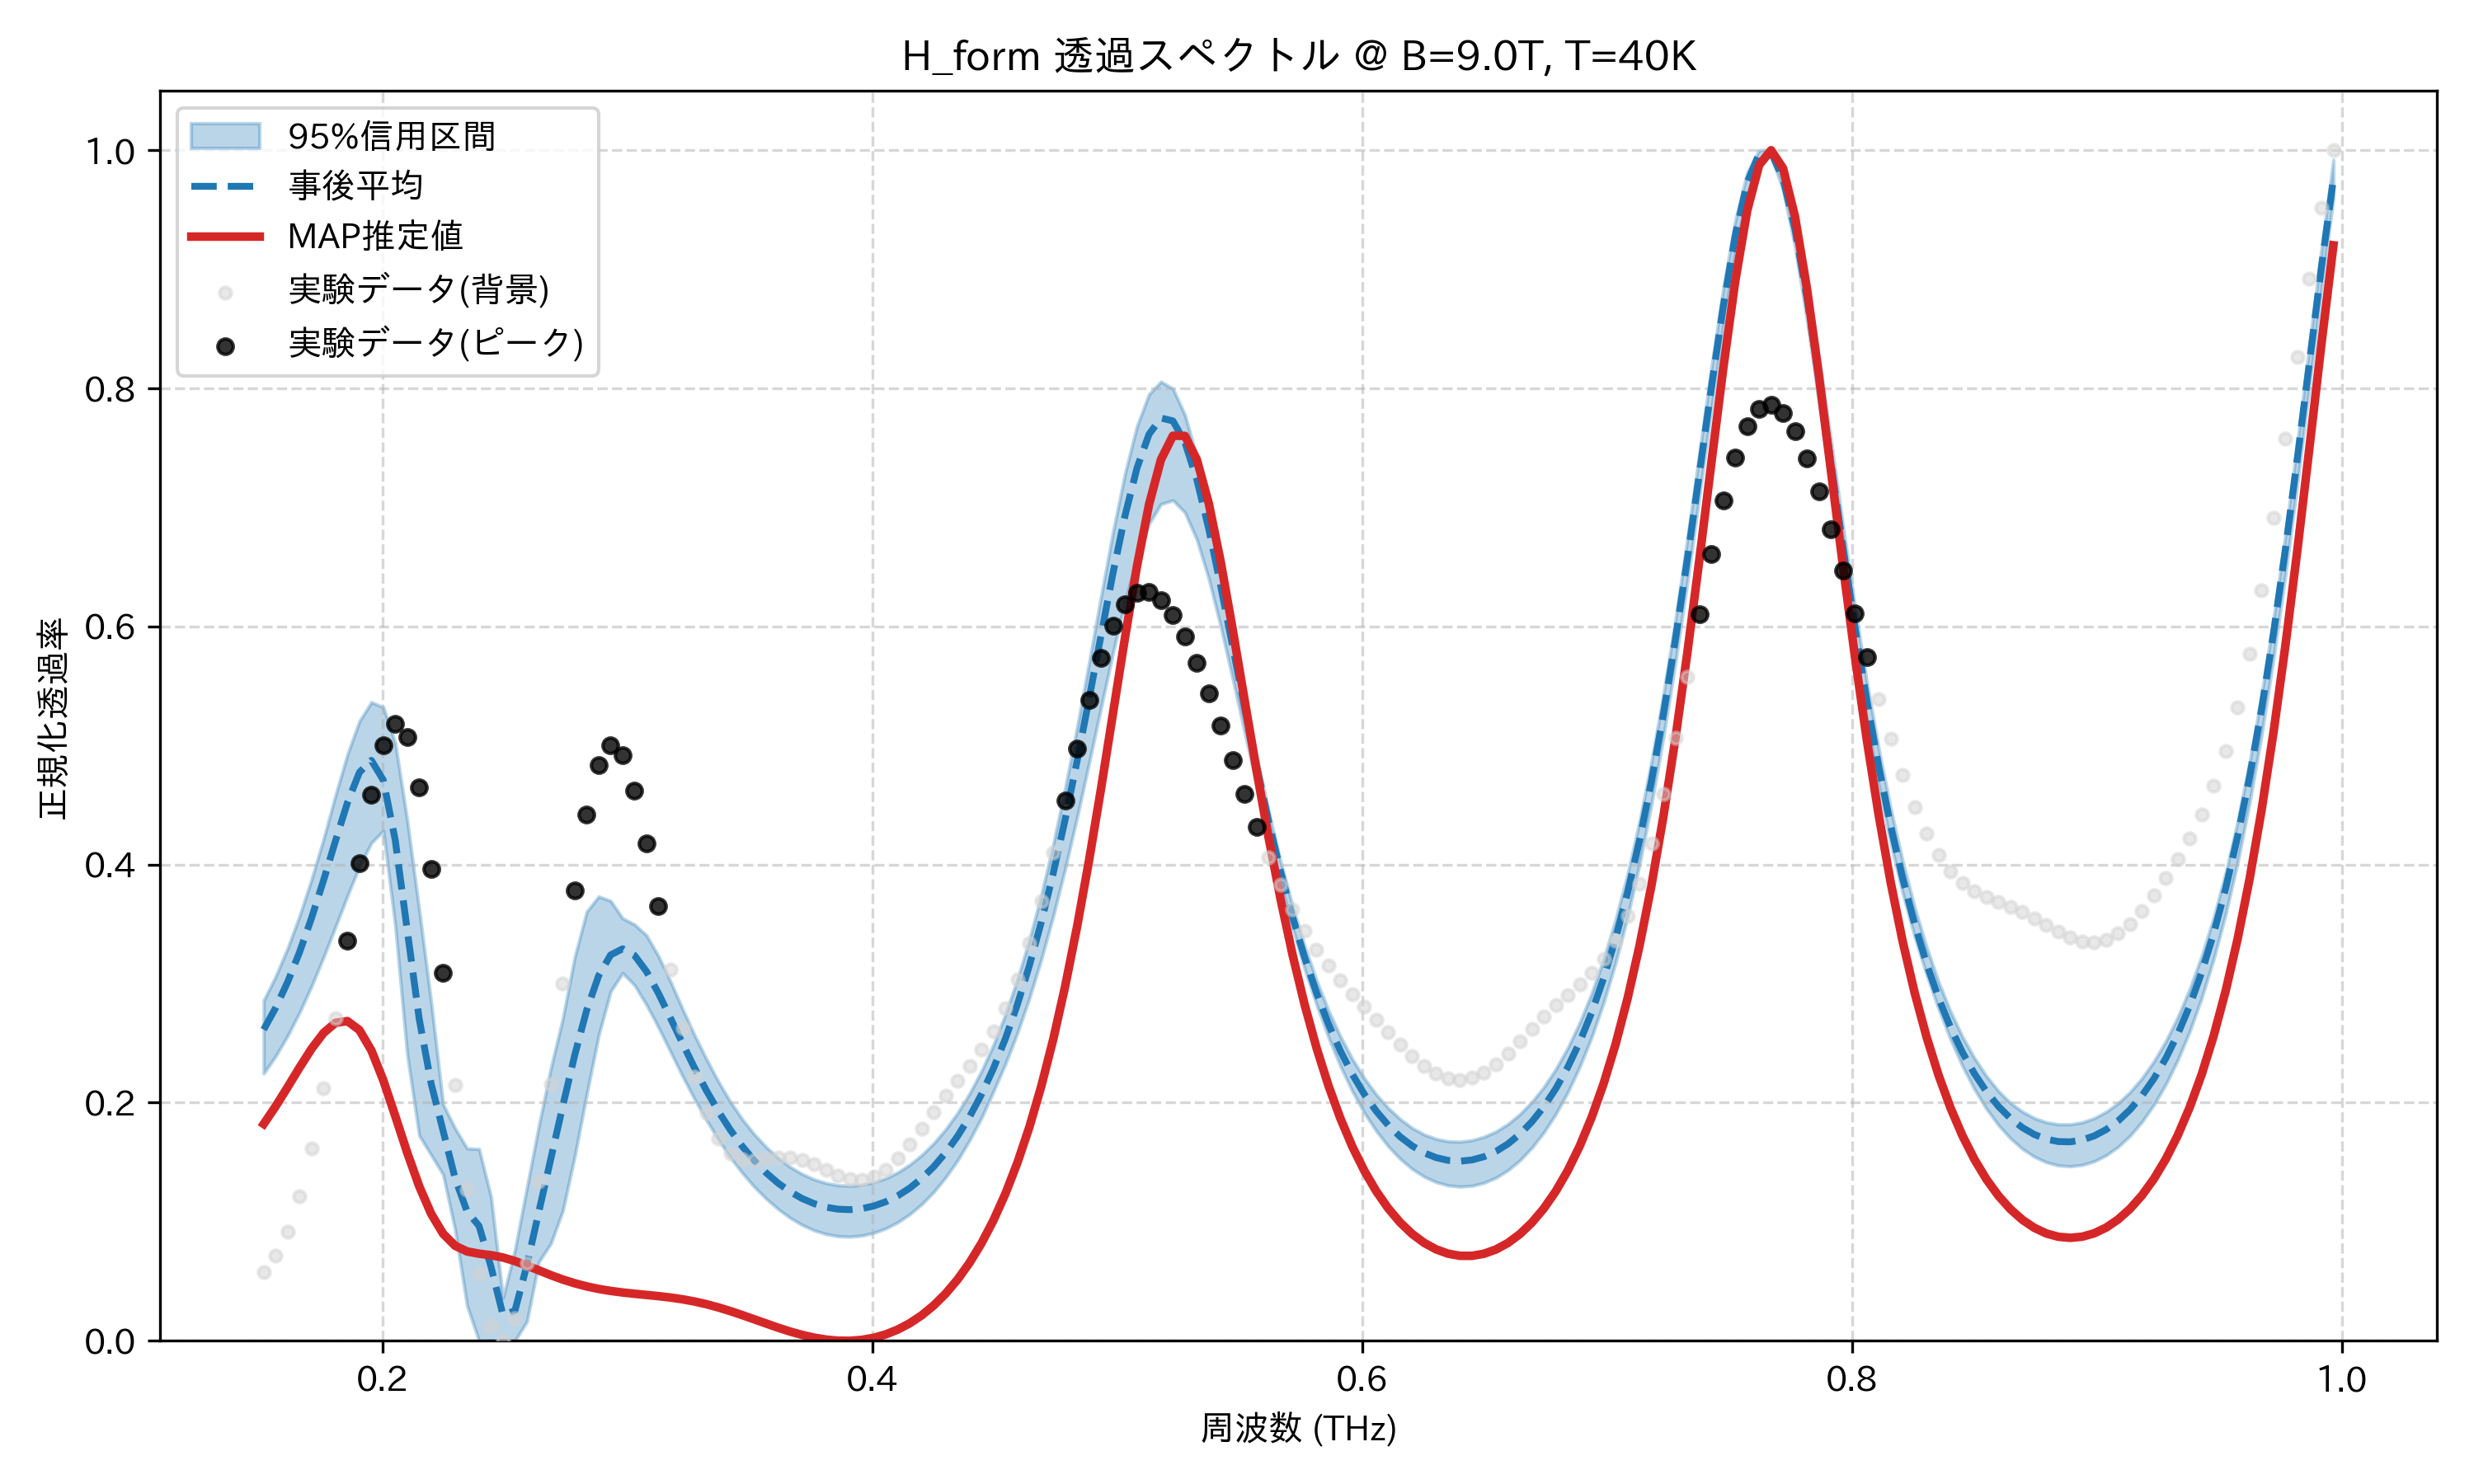

The table this chart was drawn from, first rows:
frequency_thz, mean_transmission, map_transmission, lower_95, upper_95, observed_normalized
0.1514, 0.2614, 0.1821, 0.2245, 0.2859, 0.05791
0.1563, 0.2797, 0.197, 0.2391, 0.306, 0.07122
0.1612, 0.3013, 0.213, 0.2562, 0.3297, 0.09192
0.1661, 0.3265, 0.2296, 0.2759, 0.3569, 0.1216
0.171, 0.3551, 0.2453, 0.2979, 0.3875, 0.1615
0.1759, 0.3866, 0.2585, 0.3221, 0.4213, 0.2119
0.1808, 0.4199, 0.2671, 0.3477, 0.4581, 0.2712
0.1856, 0.4519, 0.2685, 0.3738, 0.4926, 0.3362
0.1905, 0.4774, 0.261, 0.3984, 0.5204, 0.4012
0.1954, 0.4875, 0.2439, 0.4182, 0.5364, 0.4586
0.2003, 0.4709, 0.2187, 0.4284, 0.5321, 0.5002
0.2052, 0.4203, 0.1887, 0.3484, 0.5019, 0.5181
0.2101, 0.3447, 0.1579, 0.2402, 0.4369, 0.5069
0.2149, 0.2703, 0.1298, 0.1724, 0.3619, 0.4652
0.2198, 0.2159, 0.1066, 0.156, 0.2841, 0.3965
0.2247, 0.1762, 0.08988, 0.1396, 0.1986, 0.3093
0.2296, 0.1365, 0.07982, 0.09317, 0.1784, 0.2151
0.2345, 0.1086, 0.07506, 0.02951, 0.1616, 0.127
0.2394, 0.09649, 0.07318, 0.0, 0.1611, 0.05664
0.2443, 0.06225, 0.07192, 0.0003434, 0.1209, 0.01275
0.2491, 0.02163, 0.06996, 0.0, 0.03613, 0.0
0.254, 0.02528, 0.06698, 0.0, 0.0763, 0.01874
0.2589, 0.06359, 0.06322, 0.0162, 0.1287, 0.06552
0.2638, 0.1084, 0.05914, 0.06634, 0.1807, 0.1339
0.2687, 0.1528, 0.05513, 0.08166, 0.2289, 0.2153
0.2736, 0.1972, 0.05147, 0.1092, 0.2707, 0.3001
0.2785, 0.24, 0.04831, 0.1552, 0.3224, 0.3786
0.2833, 0.2778, 0.04568, 0.2071, 0.3604, 0.442
0.2882, 0.3067, 0.04356, 0.2567, 0.3732, 0.4837
0.2931, 0.3241, 0.0419, 0.2935, 0.3695, 0.5002
0.298, 0.3293, 0.04059, 0.3088, 0.3549, 0.4917
0.3029, 0.3237, 0.03951, 0.2987, 0.3497, 0.4621
0.3078, 0.3102, 0.03853, 0.2822, 0.3405, 0.4175
0.3127, 0.2918, 0.03752, 0.2633, 0.323, 0.3651
0.3175, 0.2711, 0.03634, 0.2428, 0.3018, 0.3117
0.3224, 0.25, 0.03487, 0.2224, 0.2789, 0.2628
0.3273, 0.2295, 0.03303, 0.2033, 0.257, 0.222
0.3322, 0.2103, 0.03076, 0.1855, 0.2367, 0.191
0.3371, 0.1928, 0.02805, 0.1691, 0.2178, 0.17
0.342, 0.1772, 0.02497, 0.1541, 0.2008, 0.1577
0.3468, 0.1634, 0.0216, 0.141, 0.1861, 0.1524
0.3517, 0.1514, 0.01805, 0.1294, 0.1735, 0.1516
0.3566, 0.1411, 0.01447, 0.1193, 0.1627, 0.1529
0.3615, 0.1324, 0.011, 0.1106, 0.1536, 0.1543
0.3664, 0.1253, 0.007798, 0.1033, 0.1461, 0.1542
0.3713, 0.1195, 0.00499, 0.09733, 0.1401, 0.1521
0.3762, 0.1152, 0.002702, 0.09281, 0.1356, 0.1483
0.381, 0.1122, 0.001044, 0.08966, 0.1325, 0.1435
0.3859, 0.1106, 0.0001131, 0.08787, 0.1307, 0.1389
0.3908, 0.1102, 0.0, 0.08743, 0.1302, 0.1357
0.3957, 0.1111, 0.0007889, 0.08836, 0.1309, 0.1351
0.4006, 0.1133, 0.002564, 0.09068, 0.133, 0.1377
0.4055, 0.1168, 0.005411, 0.09442, 0.1365, 0.1438
0.4104, 0.1218, 0.009428, 0.09956, 0.1415, 0.1531
0.4152, 0.1283, 0.01472, 0.1063, 0.1479, 0.165
0.4201, 0.1364, 0.02141, 0.1147, 0.156, 0.1784
0.425, 0.1462, 0.02965, 0.1249, 0.1658, 0.1922
0.4299, 0.158, 0.03961, 0.1372, 0.1776, 0.2056
0.4348, 0.1719, 0.05149, 0.1516, 0.1914, 0.2184
0.4397, 0.1881, 0.06552, 0.1684, 0.2077, 0.231
... 114 more rows
